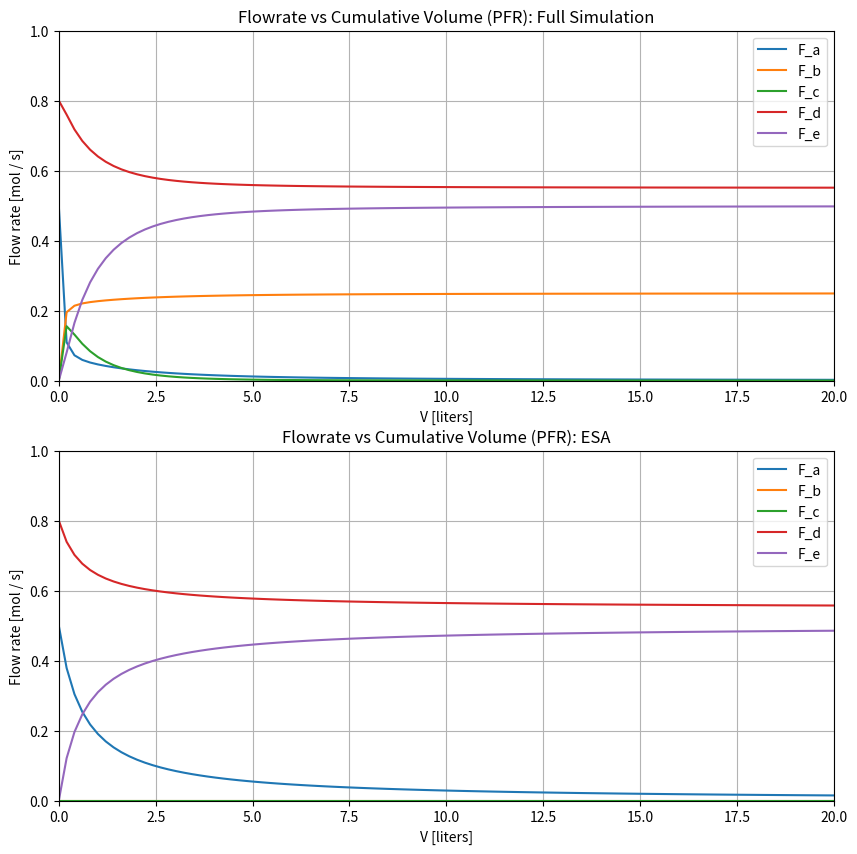

The matplotlib source for this figure:

import numpy as np
from scipy.integrate import odeint
import matplotlib.pyplot as plt


def reactor_func(vars, t):
    """
        Define the right-hand side of equation dy/dt = a*y
    """
    f0, f1, f2, f3, f4, temp = vars
    k1 = 5e4
    k1r = k1 / 10
    k2 = 5e3

    ig_volumetric_flow = (1 / (82.0578 * 473.15)) * 1000 # mol / L
    total_flow = f0 + f1 + f2 + f3 + f4 # mol / s
    r1 = (k1 * f0**2  - k1r * f1 * f2) * (ig_volumetric_flow / total_flow) ** 2 # mol / L s
    r2 = k2 * f2 * f3 * (ig_volumetric_flow / total_flow) ** 2 # mol / L s

    return np.array([-2*r1, r1, r1 - r2, -r2, 2*r2, 0])

def reactor_func_esa(vars, t):
    """
        Define the right-hand side of equation dy/dt = a*y
    """
    f0, f1, f2, f3, f4, temp = vars
    k1 = 5e4
    k1r = k1 / 10
    k2 = 5e3

    f0start = 0.5
    k_eq = k1 / k1r

    ig_volumetric_flow = (1 / (82.0578 * 473.15)) * 1000 # mol / L
    total_flow = f0 + f1 + f2 + f3 + f4 # mol / s
    c_b = k_eq * f0start / 2 # 2 for stoich
    r2 =k2 * (f0**2 * f3) * (ig_volumetric_flow / total_flow)**2 # mol / L s

    return np.array([-2*r2, 0, 0, -r2, 2*r2, 0])

# Initial concentrations
f0 = [0.5, 0.0, 0.0, 0.8, 0.0, 473.15]

t_end = 20
num_points = 100
t = np.linspace(0, t_end, num_points)

# Solve the equation.
y = odeint(reactor_func, f0, t)

fig = plt.figure(figsize=(10,10))
ax = fig.add_subplot(2, 1, 1)
ax.plot(t, y[:,0], zorder=2)
ax.plot(t, y[:,1], zorder=2)
ax.plot(t, y[:,2], zorder=2)
ax.plot(t, y[:,3], zorder=2)
ax.plot(t, y[:,4], zorder=2)

ax.set_xlim(0,t_end)
ax.set_ylim(0,1.0)
ax.grid(linestyle='-', color='0.7', zorder=0)
ax.set_xlabel('V [liters]')
ax.set_ylabel('Flow rate [mol / s]')
ax.legend(["F_a","F_b", "F_c", "F_d", "F_e"])
ax.set_title("Flowrate vs Cumulative Volume (PFR): Full Simulation")


# Solve the equation.
y = odeint(reactor_func_esa, f0, t)

ax = fig.add_subplot(2, 1, 2)
ax.plot(t, y[:,0], zorder=2)
ax.plot(t, y[:,1], zorder=2)
ax.plot(t, y[:,2], zorder=2)
ax.plot(t, y[:,3], zorder=2)
ax.plot(t, y[:,4], zorder=2)

ax.set_xlim(0,t_end)
ax.set_ylim(0,1.0)
ax.grid(linestyle='-', color='0.7', zorder=0)
ax.set_xlabel('V [liters]')
ax.set_ylabel('Flow rate [mol / s]')
ax.legend(["F_a","F_b", "F_c", "F_d", "F_e"])
ax.set_title("Flowrate vs Cumulative Volume (PFR): ESA")

fig.savefig("pfr-flow-vs-vol.png", dpi=288)
